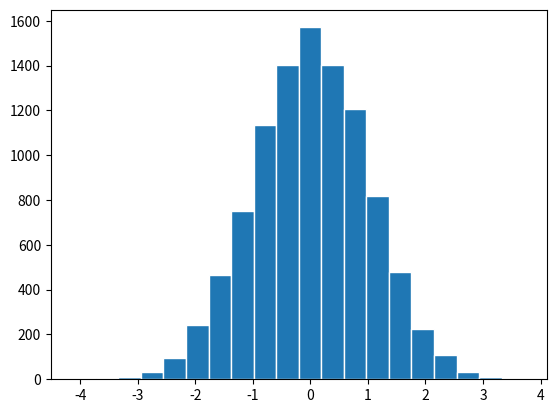

This figure's Python source:
#!./venv/bin/python

import matplotlib.pyplot as plt
import numpy as np

def main():
    x = np.random.randn(10000)

    plt.hist(x, bins=20, edgecolor="white")
    plt.show()

if __name__ == "__main__":  
    main()
